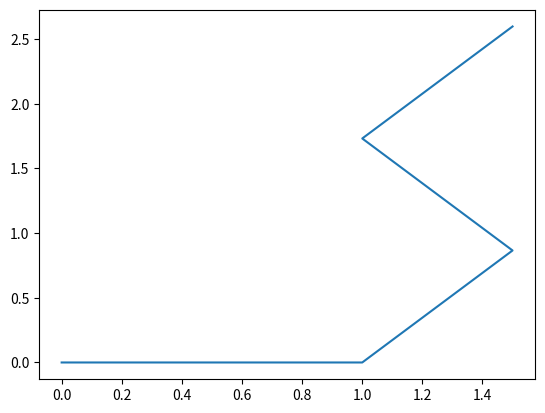

Write Python code to recreate this figure.
"""
This is code that plots the result of if you had a repeated unit line segments that turns left by 60degrees on primes
and turns right 60 degrees on non primes.
[redacted]
"""
import matplotlib.pyplot as py
import time


def if_prime(x, primes):
    """
    checks to see if x is a prime
    :param x: variable being checked
    :param primes: list of primes
    :return: true if prime. false if not prime.
    """
    for p in primes:
        if p**2 > x:
            return True
        if x % p == 0:
            return False
    print(x)
    return "error"


def find_primes(n):
    """
    finds all primes up to n
    only checks numbers that are a multiple of 6 +-1 to improve speed.
    """
    primes = [2, 3]
    for i in range(int(n/6)+1):  # for each multiple of 6
        i += 1
        if if_prime((6*i)-1, primes):
            primes.append((6*i)-1)
        if if_prime((6*i)+1, primes):
            primes.append((6 * i) + 1)
    return primes


def right(direction):
    """
    turns direction right 60 degrees
    uses if statements rather than matrix multiplication to simplify
    :param direction: current direction
    :return: direction after turning
    """
    if direction == [1, 0]:
        return [1/2, -(3**0.5)/2]
    if direction == [1/2, -(3**0.5)/2]:
        return [-1/2, -(3**0.5)/2]
    if direction == [-1/2, -(3**0.5)/2]:
        return [-1, 0]
    if direction == [-1, 0]:
        return [-1/2, (3**0.5)/2]
    if direction == [-1/2, (3**0.5)/2]:
        return [1/2, (3**0.5)/2]
    if direction == [1/2, (3**0.5)/2]:
        return [1, 0]
    print("error")  # the direction is unknown
    return [1, 0]


def left(direction):
    """
    turns direction left 60 degrees
    uses if statements rather than matrix multiplication to simplify
    :param direction: current direction
    :return: direction after turning
    """
    if direction == [1, 0]:
        return [1/2, (3**0.5)/2]
    if direction == [1/2, -(3**0.5)/2]:
        return [1, 0]
    if direction == [-1/2, -(3**0.5)/2]:
        return [1/2, -(3**0.5)/2]
    if direction == [-1, 0]:
        return [-1/2, -(3**0.5)/2]
    if direction == [-1/2, (3**0.5)/2]:
        return [-1, 0]
    if direction == [1/2, (3**0.5)/2]:
        return [-1/2, (3**0.5)/2]
    print("error")
    return [1, 0]


start = time.time()
n = 4  # how many steps to take
primes = find_primes(n+10)
primes.append(0)  # this prevents the code crashing from trying to get the next prime after retrieving the last prime.
print(time.time()-start)  # tells me how much time it took to find the primes
direc = [1, 0]  # current direction
position = [1, 0]  # current end of last line
x_values = [0, 1]  # the x values of each of the points at the end of lines
y_values = [0, 0]  # the y values of each of the points at the end of lines
i = 0
for p in range(2, n+1):
    if p == primes[i]:  # if the number has reached the next prime. i.e. is it prime
        direc = left(direc)  # turn left
        i += 1  # as the ith prime has been reached,
    else:
        direc = right(direc)  # as the number isn't prime, turn right
    position = [position[0]+direc[0], position[1]+direc[1]]  # move to next point
    x_values.append(position[0])  # keep record of points
    y_values.append(position[1])
py.plot(x_values, y_values)
print(time.time()-start)
py.show()
